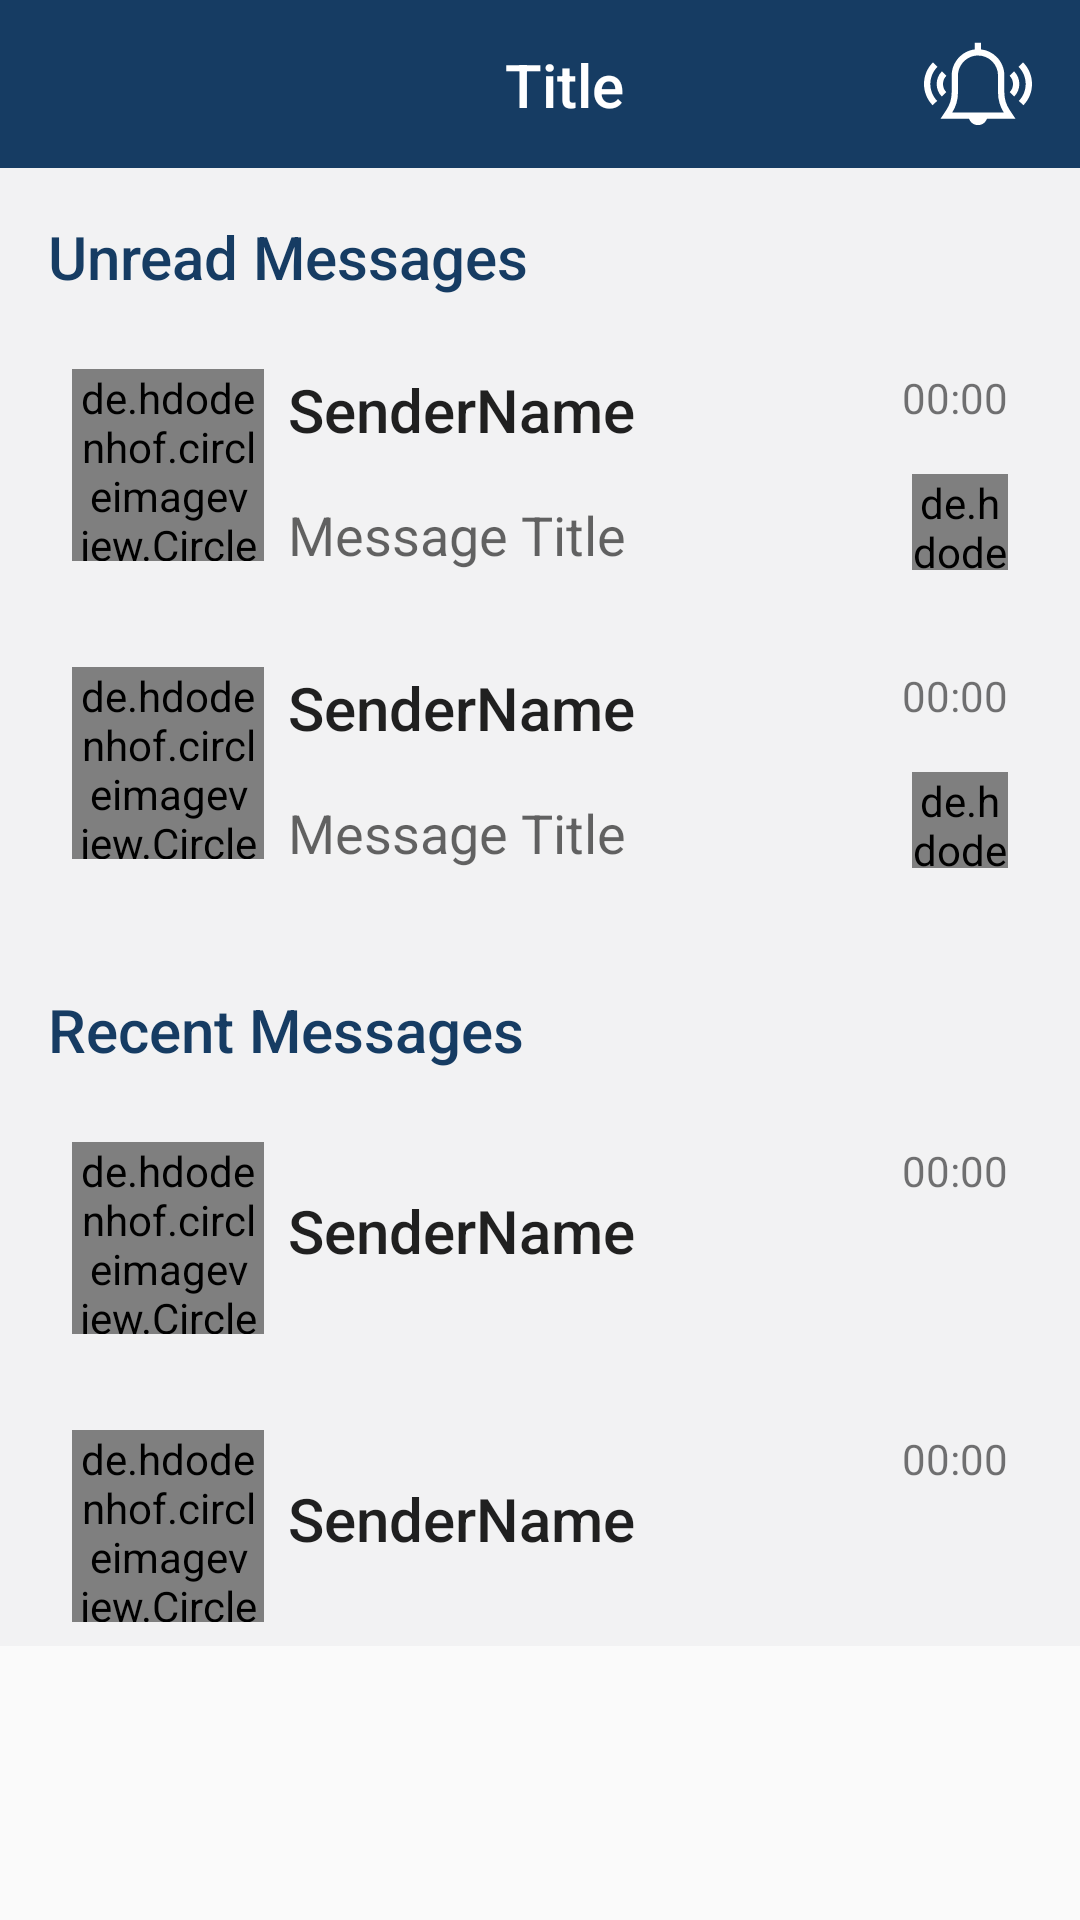

Layout XML and referenced resources for this Android screen:
<!-- AndroidManifest.xml: application theme AppTheme -->
<!-- res/layout/activity_messages.xml -->
<ScrollView
    xmlns:android="http://schemas.android.com/apk/res/android"
    xmlns:tools="http://schemas.android.com/tools"
    android:layout_width="match_parent"
    android:layout_height="match_parent"
    >

    <RelativeLayout
        android:layout_width="match_parent"
        android:layout_height="match_parent"
        android:background="@color/background"
        tools:ignore="ScrollViewSize">

        <androidx.appcompat.widget.Toolbar xmlns:app="http://schemas.android.com/apk/res-auto"
            android:id="@+id/toobar"
            android:layout_width="match_parent"
            android:layout_height="?android:attr/actionBarSize"
            android:background="@color/colorPrimary">

            <androidx.constraintlayout.widget.ConstraintLayout
                android:layout_width="match_parent"
                android:layout_height="match_parent">

                <ImageView
                    android:id="@+id/notification_bell"
                    android:layout_width="36dp"
                    android:layout_height="36dp"
                    android:layout_marginEnd="16dp"
                    android:contentDescription="@string/title_toolbar"
                    android:src="@drawable/ic_notification"
                    app:layout_constraintBottom_toBottomOf="parent"
                    app:layout_constraintEnd_toEndOf="parent"
                    app:layout_constraintTop_toTopOf="parent" />

                <ImageView
                    android:id="@+id/ic_back"
                    android:layout_width="36dp"
                    android:layout_height="36dp"
                    android:layout_marginEnd="16dp"
                    android:contentDescription="@string/title_toolbar"
                    android:src="@drawable/ic_arrow_back"
                    app:layout_constraintBottom_toBottomOf="parent"
                    app:layout_constraintTop_toTopOf="parent"
                    tools:ignore="MissingConstraints" />


                <TextView
                    android:id="@+id/title_toolbar"
                    android:layout_width="wrap_content"
                    android:layout_height="wrap_content"
                    android:layout_centerInParent="true"
                    android:text="@string/title_toolbar"
                    android:textAppearance="@style/TextAppearance.AppCompat.Title"
                    android:textColor="@color/white"
                    app:layout_constraintBottom_toBottomOf="parent"
                    app:layout_constraintEnd_toEndOf="parent"
                    app:layout_constraintStart_toStartOf="parent"
                    app:layout_constraintTop_toTopOf="parent">

                </TextView>
            </androidx.constraintlayout.widget.ConstraintLayout>
        </androidx.appcompat.widget.Toolbar>


        <TextView
            android:id="@+id/TvUnreadMessage"
            style="@style/TextViewStyle"
            android:layout_below="@+id/toobar"
            android:layout_marginStart="16dp"
            android:layout_marginTop="16dp"
            android:text="@string/unread_messages">

        </TextView>

        <include
            android:id="@+id/unread1"
            layout="@layout/cell_unread_message"
            android:layout_width="wrap_content"
            android:layout_height="wrap_content"
            android:layout_below="@+id/TvUnreadMessage"
            android:layout_marginStart="16dp"
            android:layout_marginEnd="16dp"
            android:layout_marginTop="16dp" />

        <include
            android:id="@+id/unread12"
            layout="@layout/cell_unread_message"
            android:layout_width="fill_parent"
            android:layout_height="wrap_content"
            android:layout_below="@+id/unread1"
            android:layout_marginStart="16dp"
            android:layout_marginEnd="16dp"
            android:layout_marginTop="16dp" />

        <TextView
            android:id="@+id/RecentMessages"
            style="@style/TextViewStyle"
            android:layout_below="@id/unread12"
            android:layout_marginTop="32dp"
            android:layout_marginStart="16dp"
            android:text="@string/recent_messages">

        </TextView>

        <include
            android:id="@+id/recent1"
            layout="@layout/cell_seen_messages"
            android:layout_width="fill_parent"
            android:layout_height="wrap_content"
            android:layout_below="@+id/RecentMessages"
            android:layout_marginStart="16dp"
            android:layout_marginEnd="16dp"
            android:layout_marginTop="16dp" />

        <include
            android:id="@+id/recent2"
            layout="@layout/cell_seen_messages"
            android:layout_width="fill_parent"
            android:layout_height="wrap_content"
            android:layout_below="@+id/recent1"
            android:layout_marginStart="16dp"
            android:layout_marginEnd="16dp"
            android:layout_marginTop="16dp" />


    </RelativeLayout>
</ScrollView>
<!-- res/layout/cell_unread_message.xml (included above) -->
<?xml version="1.0" encoding="utf-8"?>
<RelativeLayout xmlns:android="http://schemas.android.com/apk/res/android"
    xmlns:app="http://schemas.android.com/apk/res-auto"
    android:id="@+id/cell_UnReadedMessage"
    android:layout_width="match_parent"
    android:layout_height="match_parent"
    android:background="@drawable/cell"
    android:padding="8dp">

    <de.hdodenhof.circleimageview.CircleImageView
        android:id="@+id/senderIv"
        android:layout_width="64dp"
        android:layout_height="64dp"
        android:src="@drawable/ic_person"
        app:civ_border_color="#FF000000"
        app:civ_border_width="2dp"

        />

    <TextView
        android:id="@+id/senderNameTv"
        android:layout_width="wrap_content"
        android:layout_height="wrap_content"
        android:layout_marginStart="8dp"
        android:layout_toEndOf="@+id/senderIv"
        android:text="SenderName"
        android:textAppearance="@style/TextAppearance.AppCompat.Title">

    </TextView>

    <TextView
        android:id="@+id/MessageTitleTv"
        android:layout_width="wrap_content"
        android:layout_height="wrap_content"
        android:layout_below="@id/senderNameTv"
        android:layout_marginStart="8dp"
        android:layout_marginTop="16dp"
        android:layout_toEndOf="@id/senderIv"
        android:text="Message Title"
        android:textAppearance="@style/TextAppearance.AppCompat.Medium">

    </TextView>

    <TextView
        android:id="@+id/MessageTime"
        android:layout_width="wrap_content"
        android:layout_height="wrap_content"
        android:layout_alignParentEnd="true"
        android:text="00:00"></TextView>

    <de.hdodenhof.circleimageview.CircleImageView
        android:layout_width="32dp"
        android:layout_height="32dp"
        android:layout_below="@id/MessageTime"
        android:layout_alignParentEnd="true"
        android:layout_marginTop="16dp"
        android:src="@drawable/ic_number_two"


        />


</RelativeLayout>
<!-- res/layout/cell_seen_messages.xml (included above) -->
<?xml version="1.0" encoding="utf-8"?>
<RelativeLayout xmlns:android="http://schemas.android.com/apk/res/android"
    xmlns:app="http://schemas.android.com/apk/res-auto"
    android:id="@+id/cell_ReadedMessage"
    android:layout_width="match_parent"
    android:layout_height="match_parent"
    android:background="@drawable/cell"
    android:padding="8dp">

    <de.hdodenhof.circleimageview.CircleImageView
        android:id="@+id/senderIv"
        android:layout_width="64dp"
        android:layout_height="64dp"
        android:src="@drawable/ic_person"
        app:civ_border_color="#FF000000"
        app:civ_border_width="2dp"

        />

    <TextView
        android:id="@+id/senderNameTv"
        android:layout_width="wrap_content"
        android:layout_height="wrap_content"
        android:layout_alignBaseline="@id/senderIv"
        android:layout_marginStart="8dp"
        android:layout_marginTop="16dp"
        android:layout_toEndOf="@+id/senderIv"
        android:text="SenderName"
        android:textAppearance="@style/TextAppearance.AppCompat.Title">

    </TextView>

    <TextView
        android:id="@+id/MessageTime"
        android:layout_width="wrap_content"
        android:layout_height="wrap_content"
        android:layout_alignParentEnd="true"
        android:text="00:00"></TextView>


</RelativeLayout>
<!-- resources referenced by this layout -->
<resources>
  <color name="background">#f2f2f3</color>
  <color name="colorPrimary">#163c63</color>
  <color name="white">#FFFFFF</color>
  <!-- drawable ic_number_two (drawable) -->
  <vector xmlns:android="http://schemas.android.com/apk/res/android"
      android:width="496.158dp"
      android:height="496.158dp"
      android:viewportWidth="496.158"
      android:viewportHeight="496.158">
      <path
          android:fillColor="#EAF111"
          android:pathData="M248.082,0.003C111.07,0.003 0,111.061 0,248.085c0,137 111.07,248.07 248.082,248.07c137.006,0 248.076,-111.07 248.076,-248.07C496.158,111.061 385.088,0.003 248.082,0.003z" />
      <path
          android:fillColor="#FFFFFF"
          android:pathData="M319.783,325.595c-4.005,-3.124 -9.814,-4.688 -17.432,-4.688h-76.465c2.44,-3.71 4.834,-6.885 7.178,-9.521c5.468,-6.64 15.55,-15.967 30.249,-27.979c14.696,-12.012 25.17,-20.824 31.421,-26.44c6.249,-5.614 12.378,-13.378 18.384,-23.291c6.006,-9.911 9.009,-20.922 9.009,-33.032c0,-7.713 -1.442,-15.161 -4.321,-22.339c-2.882,-7.178 -6.91,-13.5 -12.085,-18.97c-5.177,-5.468 -11.183,-9.764 -18.018,-12.891c-10.547,-4.688 -23.291,-7.031 -38.232,-7.031c-12.403,0 -23.218,1.831 -32.446,5.493s-16.846,8.473 -22.852,14.429c-6.006,5.958 -10.524,12.598 -13.55,19.922c-3.028,7.324 -4.541,14.355 -4.541,21.094c0,5.566 1.611,9.961 4.834,13.184s7.274,4.834 12.158,4.834c5.566,0 9.789,-1.758 12.671,-5.273c2.879,-3.516 5.468,-8.544 7.764,-15.088c2.293,-6.542 3.93,-10.547 4.907,-12.012c7.324,-11.229 17.381,-16.846 30.176,-16.846c6.054,0 11.646,1.369 16.772,4.102c5.127,2.735 9.178,6.569 12.158,11.499c2.978,4.933 4.468,10.524 4.468,16.772c0,5.763 -1.392,11.646 -4.175,17.651s-6.837,11.865 -12.158,17.578c-5.324,5.713 -11.989,11.403 -19.995,17.065c-4.493,3.028 -11.964,9.352 -22.412,18.97c-10.451,9.62 -22.169,21.167 -35.156,34.644c-3.126,3.321 -6.006,7.887 -8.643,13.696c-2.637,5.812 -3.955,10.474 -3.955,13.989c0,5.47 2.051,10.231 6.152,14.282c4.102,4.054 9.814,6.079 17.139,6.079H306.6c6.445,0 11.254,-1.659 14.429,-4.98c3.172,-3.319 4.761,-7.372 4.761,-12.158C325.789,332.97 323.786,328.722 319.783,325.595z" />
  </vector>
  <string name="recent_messages">Recent Messages</string>
  <string name="title_toolbar">Title</string>
  <string name="unread_messages">Unread Messages</string>
  <style name="TextViewStyle">
          <item name="android:layout_width">wrap_content</item>
          <item name="android:layout_height">wrap_content</item>
          <item name="android:textAppearance">@style/TextAppearance.AppCompat.Title</item>
          <item name="android:textColor">@color/colorPrimary</item>
  
      </style>
  <style name="AppTheme" parent="Theme.AppCompat.Light.NoActionBar">
          <item name="colorPrimary">@color/colorPrimary</item>
          <item name="colorPrimaryDark">@color/colorPrimaryDark</item>
          <item name="windowActionBar">false</item>
          <item name="windowNoTitle">true</item>
          <item name="colorAccent">@color/colorAccent</item>
      </style>
  <color name="colorPrimaryDark">#3E2723</color>
  <color name="colorAccent">#FF4081</color>
</resources>
